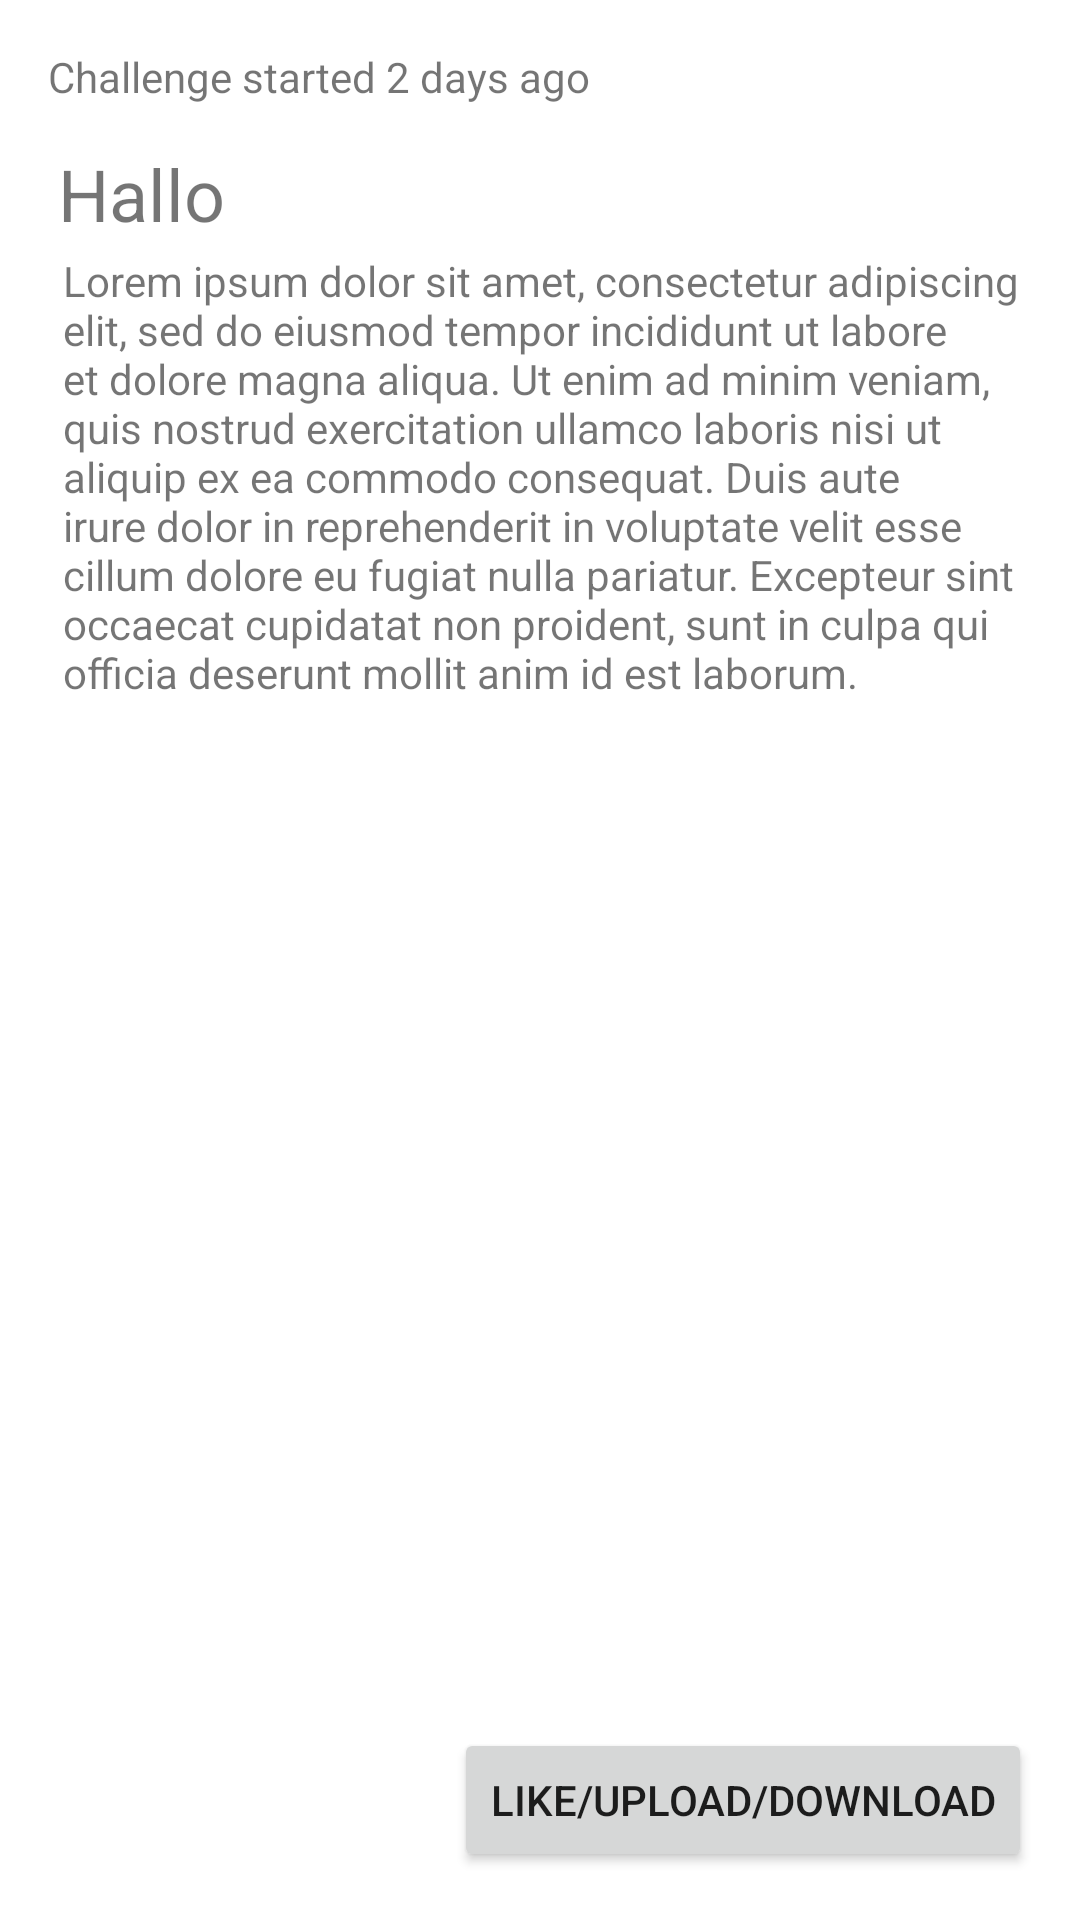

Write the Android layout XML for this screen, with the resource values it uses.
<!-- AndroidManifest.xml: application theme AppTheme -->
<!-- res/layout/fragment_details.xml -->
<FrameLayout xmlns:android="http://schemas.android.com/apk/res/android"
    xmlns:tools="http://schemas.android.com/tools"
    android:layout_width="match_parent"
    android:layout_height="match_parent"
    android:layout_margin="5dp"
    android:padding="16dp"
    android:background="@color/icons"
    tools:context="nl.tue.the30daychallenge.DetailsFragment">
    <GridLayout
        android:rowCount="5"
        android:columnCount="1"
        android:layout_width="fill_parent"
        android:layout_height="fill_parent">

    <TextView android:text="Challenge started 2 days ago" android:id="@+id/details_StartedAt"
        android:layout_width="wrap_content"
        android:layout_marginBottom="10dp"
        android:layout_height="wrap_content" />
            <TextView
                android:textSize="@dimen/abc_text_size_headline_material"
                android:id="@+id/details_challengeTitleBar"
                android:layout_width="match_parent"
                android:layout_height="wrap_content"
                android:layout_margin="10px"
                android:text="Hallo" />
            <ImageView
                android:layout_width="fill_parent"
                android:layout_height="wrap_content"
                android:id="@+id/details_challengeLogo"/>
            <TextView
                android:textSize="@dimen/abc_text_size_body_2_material"
                android:layout_width="fill_parent"
                android:layout_height="wrap_content"
                android:id="@+id/details_challengeDescription"
                android:layout_below="@id/details_challengeTitleBar"
                android:paddingLeft="15px"
                android:text="Lorem ipsum dolor sit amet, consectetur adipiscing elit, sed do eiusmod tempor incididunt ut labore et dolore magna aliqua. Ut enim ad minim veniam, quis nostrud exercitation ullamco laboris nisi ut aliquip ex ea commodo consequat. Duis aute irure dolor in reprehenderit in voluptate velit esse cillum dolore eu fugiat nulla pariatur. Excepteur sint occaecat cupidatat non proident, sunt in culpa qui officia deserunt mollit anim id est laborum."/>
            <Button
                android:layout_below="@id/details_challengeDescription"
                android:layout_width="wrap_content"
                android:layout_height="wrap_content"
                android:text="Like/Upload/Download"
                android:id="@+id/likeSlashUploadSlashDownloadButton"
                android:layout_gravity="bottom|right" />
    </GridLayout>

</FrameLayout>
<!-- resources referenced by this layout -->
<resources>
  <color name="icons">#FFFFFF</color>
  <style name="AppTheme" parent="Theme.AppCompat.Light.DarkActionBar">
  
          
          <item name="colorPrimary">@color/primary</item>
          
          <item name="colorPrimaryDark">@color/primary_dark</item>
          
          <item name="colorAccent">@color/accent</item>
          <item name="android:windowContentOverlay">@null</item>
          <item name="searchViewStyle">@style/AppTheme.SearchView</item>
      </style>
  <color name="primary">#03A9F4</color>
  <color name="primary_dark">#0288D1</color>
  <color name="accent">#FFC107</color>
  <style name="AppTheme.SearchView" parent="Widget.AppCompat.SearchView">
          <item name="searchIcon">@drawable/ic_action_search</item>
          <item name="closeIcon">@drawable/ic_action_clear</item>
      </style>
</resources>
